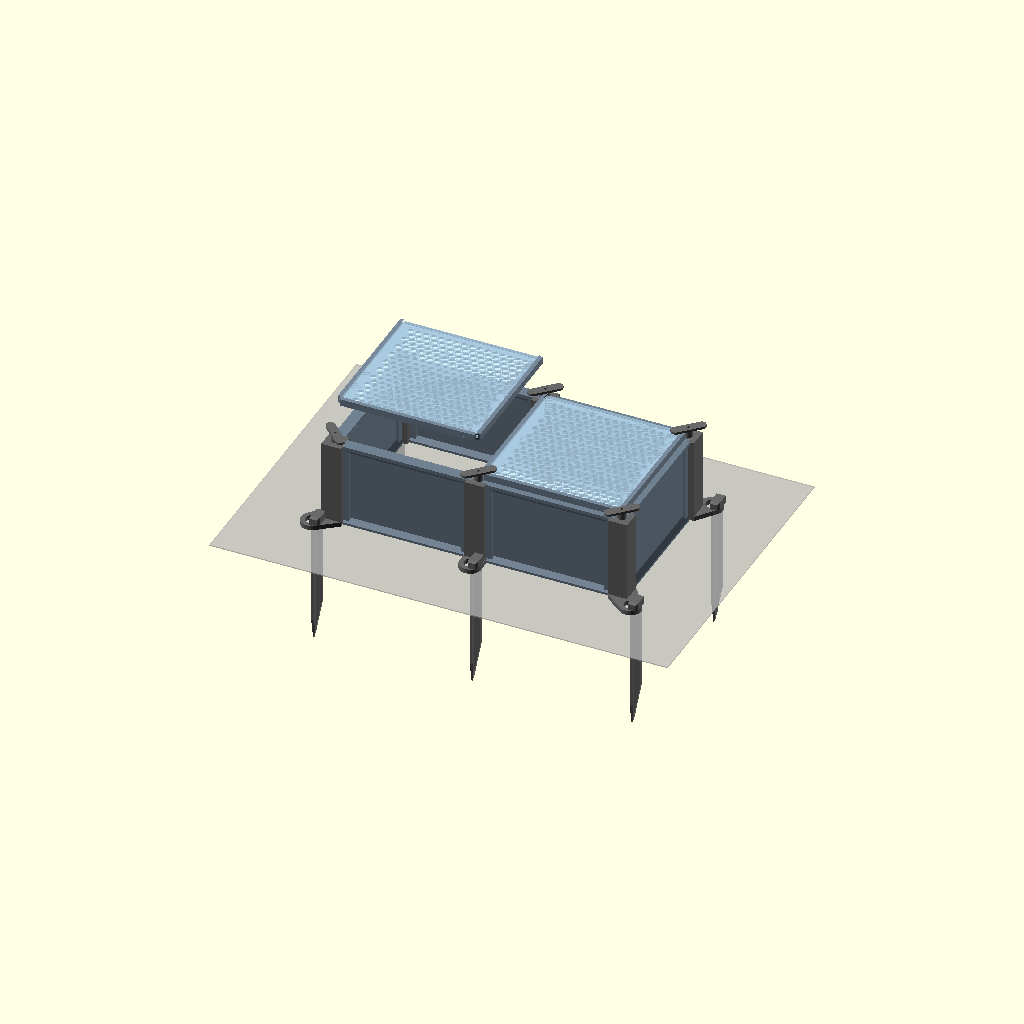
Cell 1: rendered with the file's own defaults.
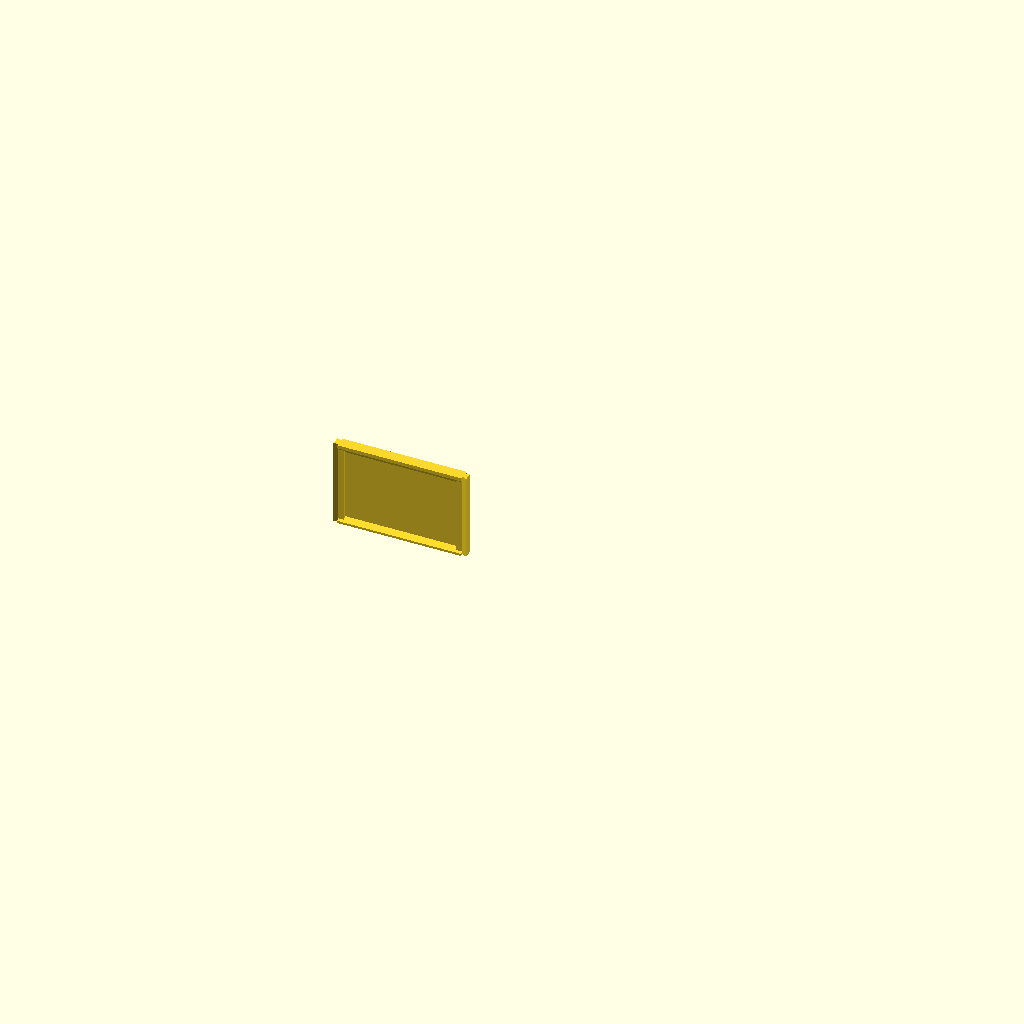
Cell 2: piece = "panneau" (everything else at default).
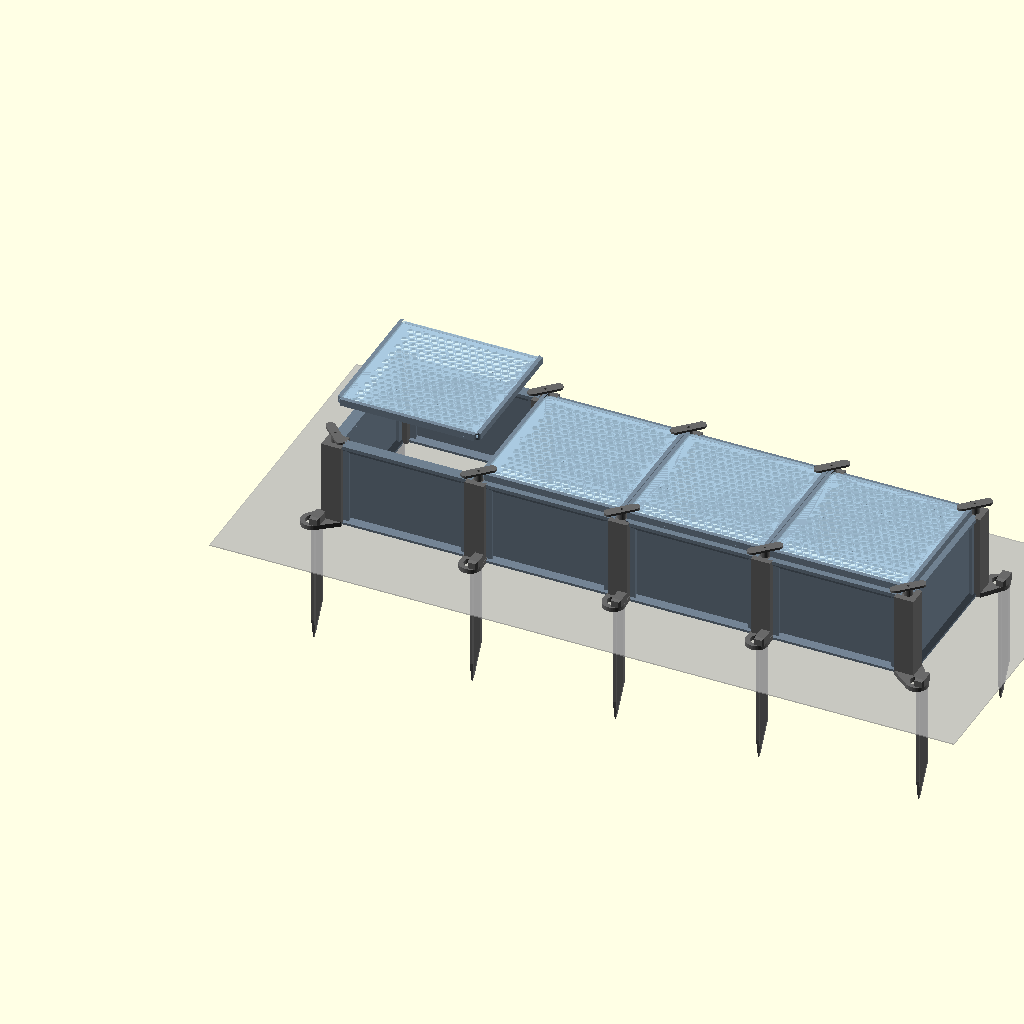
Cell 3: the same model with n_long = 4.
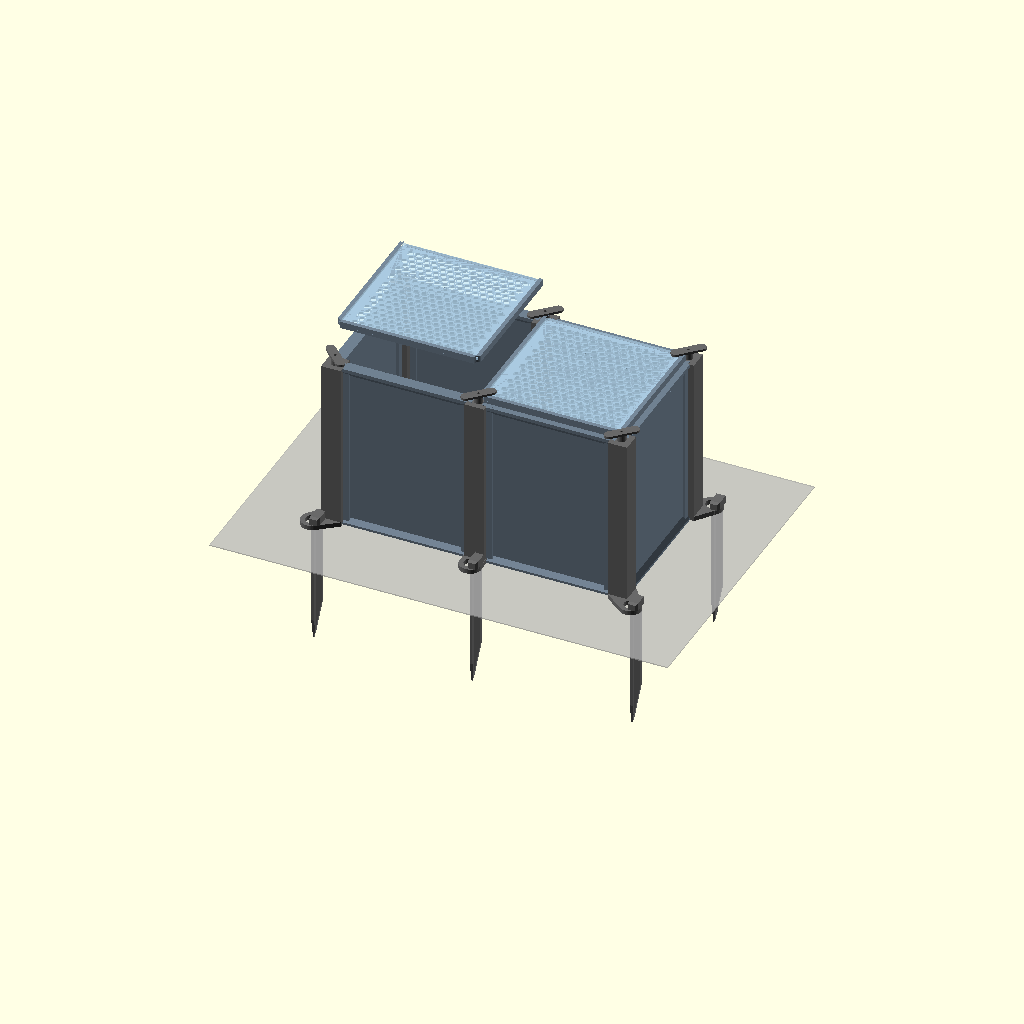
Cell 4 — H set to 300, the other parameters unchanged.
One fixed orthographic camera (rotation 55°, 0°, 25°; colour scheme Cornfield) for every cell.
OpenSCAD source file modele_3d/serre.scad:
// ============================================================
//  BROUTILLE — serre à juvéniles, en panneaux
//  - parois en panneaux droits qui glissent par le haut dans des
//    poteaux, par une queue d'aronde verticale : aucune vis
//  - modulable : la longueur se règle par le nombre de panneaux
//    (n_long), la largeur fait un panneau
//  - couvercle en alvéoles hexagonales, comme les écailles d'une
//    radiata : 12 mm d'ouverture au plus, ni bec ni patte de chat ne passe
//  - chaque couvercle reçoit une plaque de polycarbonate du commerce,
//    glissée sous 3 rails : elle garde chaleur et humidité
//  - les couvercles sont tenus par un tourniquet sur chaque poteau
//  - chaque poteau a une patte percée de 22 mm pour un piquet de la
//    mangeoire (broutille_piquet.stl)
//
//  Pièces (variable piece), toutes déjà orientées, sans supports :
//    panneau, poteau_angle, poteau_droit, couvercle, tourniquet
//    assemblage : vue d'ensemble
//  Pour n_long panneaux : 2 n_long + 2 panneaux, 4 poteaux d'angle,
//  2 (n_long - 1) poteaux droits, n_long couvercles, 2 n_long + 2 tourniquets.
//  Repère : X = longueur, Y = largeur, Z = haut ; avant de la serre en Y = 0.
// ============================================================

piece  = "assemblage"; // [panneau, poteau_angle, poteau_droit, couvercle, tourniquet, assemblage]
n_long = 2;            // nombre de panneaux sur la longueur

/* [Parois] */
P        = 250;   // pas des poteaux, d'axe à axe ; le couvercle fait P - 1
H        = 150;   // hauteur des parois
e        = 5;     // épaisseur du panneau
bourrelet = 20;   // largeur du pied et du haut du panneau
poteau   = 34;    // section carrée du poteau
qa_col   = 10;    // queue d'aronde : largeur du col
qa_bout  = 16;    // largeur du bout
qa_l     = 8;     // longueur
jeu      = 0.25;  // jeu de l'emboîtement, de chaque côté

/* [Pattes] */
passage  = 22;    // trou du piquet
patte_r  = 19;
patte_h  = 8;

/* [Couvercle] */
maille   = 12;    // ouverture d'une alvéole, de sommet à sommet : 12 au plus
barre    = 3;     // largeur des barres entre alvéoles
tf       = 4;     // épaisseur du couvercle
bande    = 14;    // cadre plein autour des alvéoles
pc       = [240, 238, 4]; // plaque de polycarbonate : largeur, profondeur (sens du glissement), épaisseur
pc_jeu   = 0.5;   // jeu autour de la plaque
levre    = 3;     // avancée de la lèvre des rails au-dessus de la plaque

/* [Tourniquet] */
vis_d    = 3.2;   // avant-trou de la vis 4 x 30
boss_r   = 7.5;   // bossage du poteau, qui centre les couvercles

$fn = 48;

use <broutille.scad>   // piquet(), pour la vue d'ensemble

// ------------------------------------------------------------
T   = P - 1;                      // côté d'un couvercle : 1 mm de jour entre deux
Lw  = P - poteau;                 // longueur de paroi entre deux poteaux
g   = pc[2] + pc_jeu;             // hauteur de la rainure
zr  = tf + g + 1.2*levre;         // dessus des rails ; la lèvre monte à 50°
ox  = (T - pc[0])/2 - pc_jeu;     // face intérieure des rails latéraux
y_b = ox + pc_jeu + pc[1] + 0.6 + 1.2;  // ergot de retenue, devant la plaque
boss_h = zr - 0.3;                // le tourniquet serre le couvercle de 0,3 mm

assert(maille <= 12, "alvéoles de 12 mm au plus");
assert(T <= 250, "couvercle de 250 mm au plus");
assert(ox >= 2, "plaque trop large pour le couvercle");
assert(ox + levre <= bande - 4, "plaque trop étroite : les rails tombent sur les alvéoles");
assert(y_b + 1.2 <= T - 1, "plaque trop profonde pour le couvercle");
assert(Lw + 2*qa_l <= 250, "panneau de 250 mm au plus");

// queue d'aronde, vue de dessus : col sur x = 0, bout en x = qa_l
module aronde2d(j = 0) {
    polygon([[-1, -qa_col/2 - j], [0, -qa_col/2 - j], [qa_l + j, -qa_bout/2 - j],
             [qa_l + j, qa_bout/2 + j], [0, qa_col/2 + j], [-1, qa_col/2 + j]]);
}

// ------------------------------------------------------------
//  Panneau : imprimé debout, tel qu'il est posé
//  pied et haut élargis à 20 mm ; le haut porte le couvercle
// ------------------------------------------------------------
module section_panneau() {
    b = bourrelet/2; c = e/2;
    polygon([[-b, 0], [b, 0], [b, 4], [c, 4 + b - c], [c, H - 6 - 1.2*(b - c)], [b, H - 6], [b, H],
             [-b, H], [-b, H - 6], [-c, H - 6 - 1.2*(b - c)], [-c, 4 + b - c], [-b, 4]]);
}
module panneau() {
    rotate([90, 0, 90]) linear_extrude(Lw) section_panneau();
    // montants d'about, qui portent les tenons
    for (x = [0, Lw - 10]) translate([x, -7, 0]) cube([10, 14, H]);
    translate([Lw, 0, 0]) linear_extrude(H) aronde2d();
    linear_extrude(H) mirror([1, 0]) aronde2d();
}

// ------------------------------------------------------------
//  Poteaux : mortaises ouvertes en haut et en bas, le panneau descend dedans
//  angles : directions des mortaises ; dir_patte, d_patte : position de la patte
// ------------------------------------------------------------
module poteau(angles, dir_patte, d_patte) {
    s = poteau/2;
    difference() {
        union() {
            translate([-s, -s, 0]) cube([poteau, poteau, H]);
            translate([0, 0, H - 0.01]) cylinder(r = boss_r, h = boss_h + 0.01);
            hull() {
                rotate(dir_patte) translate([d_patte, 0, 0]) cylinder(r = patte_r, h = patte_h);
                translate([-s, -s, 0]) cube([poteau, poteau, patte_h]);
            }
        }
        for (a = angles) rotate(a) translate([s, 0, -1]) linear_extrude(H + 2) mirror([1, 0]) aronde2d(jeu);
        rotate(dir_patte) translate([d_patte, 0, -1]) cylinder(d = passage, h = patte_h + 2);
        translate([0, 0, H + boss_h - 30]) cylinder(d = vis_d, h = 31, $fn = 16);
    }
}
module poteau_angle() { poteau([0, 90], 225, 28*sqrt(2)); }
module poteau_droit() { poteau([0, 180], 270, poteau/2 + 14); }

// ------------------------------------------------------------
//  Couvercle : imprimé à plat, alvéoles en nid d'abeille
//  rails à gauche, à droite et au fond (y = T) ; la plaque entre par
//  l'avant (y = 0) et passe un ergot de 1,2 mm qui la retient
// ------------------------------------------------------------
module alveoles2d() {
    r  = maille/2;
    a  = r*sqrt(3) + barre;       // entraxe de deux alvéoles voisines
    dy = a*sqrt(3)/2;
    m  = T/2 - bande - r;         // on ne garde que des alvéoles entières
    nx = ceil(T/a) + 1; ny = ceil(T/dy) + 1;
    for (j = [-ny : ny], i = [-nx : nx]) {
        x = (i + (abs(j) % 2)/2)*a; y = j*dy;
        if (abs(x) <= m && abs(y) <= m) translate([T/2 + x, T/2 + y]) rotate(30) circle(r, $fn = 6);
    }
}
module rail2d() {               // section d'un rail : u vers l'intérieur, z vers le haut
    polygon([[0, tf - 0.01], [ox, tf - 0.01], [ox, tf + g], [ox + levre, zr], [0, zr]]);
}
module rail_gauche() { translate([0, T, 0]) rotate([90, 0, 0]) linear_extrude(T) rail2d(); }
module couvercle() {
    difference() {
        union() {
            linear_extrude(tf) difference() { square([T, T]); alveoles2d(); }
            rail_gauche();
            translate([T, 0, 0]) mirror([1, 0, 0]) rail_gauche();
            translate([0, T, 0]) rotate(-90) rail_gauche();          // fond
            // ergot : la plaque le franchit en se cintrant un peu
            translate([ox + levre, T - y_b, tf]) rotate([0, 90, 0]) cylinder(r = 1.2, h = T - 2*(ox + levre), $fn = 16);
        }
        // encoches des coins : le bossage du poteau s'y loge
        for (x = [-0.5, T + 0.5], y = [-0.5, T + 0.5]) translate([x, y, -1]) cylinder(r = boss_r + 1, h = zr + 2);
    }
}

// tourniquet : pivote sur la vis du poteau, et serre les coins des couvercles
module tourniquet() {
    difference() {
        hull() for (s = [-1, 1]) translate([s*22, 0, 0]) cylinder(r = 8, h = 4);
        translate([0, 0, -1]) cylinder(d = 4.5, h = 6, $fn = 24);
    }
}

// ------------------------------------------------------------
module assemblage() {
    // poteaux d'angle
    color("DimGray") {
        translate([0, 0, 0])            poteau_angle();
        translate([n_long*P, 0, 0])     rotate(90)  poteau_angle();
        translate([n_long*P, P, 0])     rotate(180) poteau_angle();
        translate([0, P, 0])            rotate(270) poteau_angle();
        for (i = [1 : 1 : n_long - 1]) {
            translate([i*P, 0, 0]) poteau_droit();
            translate([i*P, P, 0]) rotate(180) poteau_droit();
        }
    }
    color("SlateGray") {
        for (i = [0 : n_long - 1], y = [0, P]) translate([i*P + poteau/2, y, 0]) panneau();
        for (x = [0, n_long*P]) translate([x, poteau/2, 0]) rotate(90) panneau();
    }
    // couvercles : le premier est levé pour montrer la plaque
    for (i = [0 : n_long - 1]) {
        dz = i == 0 ? 70 : 0;
        translate([0, 0, dz]) {
            color("LightSlateGray") translate([i*P + 0.5, P - 0.5, H]) mirror([0, 1, 0]) couvercle();
            color([0.75, 0.9, 1, 0.45]) translate([i*P + 0.5 + ox + pc_jeu, P - 0.5 - (ox + pc_jeu) - pc[1], H + tf]) cube([pc[0], pc[1], pc[2]]);
        }
    }
    color("DimGray") for (i = [1 : n_long], y = [0, P]) translate([i*P, y, H + boss_h]) rotate(45) tourniquet();
    color("DimGray") for (y = [0, P]) translate([0, y, H + boss_h]) rotate(-45) tourniquet();
    // piquets plantés dans les pattes (broutille.scad)
    for (p = concat([[-28, -28], [n_long*P + 28, -28], [n_long*P + 28, P + 28], [-28, P + 28]],
                    [for (i = [1 : 1 : n_long - 1], s = [-1, 1]) [i*P, s < 0 ? -(poteau/2 + 14) : P + poteau/2 + 14]]))
        color("DimGray") translate([p[0] + 2.5, p[1], patte_h + 14]) rotate([0, 90, 0]) piquet();
    %translate([n_long*P/2, P/2, -1]) cube([n_long*P + 300, P + 300, 2], center = true);
}

// ------------------------------------------------------------
if      (piece == "panneau")      translate([qa_l, 0, 0]) panneau();
else if (piece == "poteau_angle") poteau_angle();
else if (piece == "poteau_droit") poteau_droit();
else if (piece == "couvercle")    couvercle();
else if (piece == "tourniquet")   tourniquet();
else assemblage();
Customizer parameters (derived from the source; name, type, default, range or options):
piece: string, default "assemblage", options "panneau", "poteau_angle", "poteau_droit", "couvercle", "tourniquet", "assemblage"
n_long: number, default 2
P: number, default 250
H: number, default 150
e: number, default 5
bourrelet: number, default 20
poteau: number, default 34
qa_col: number, default 10
qa_bout: number, default 16
qa_l: number, default 8
jeu: number, default 0.25
passage: number, default 22
patte_r: number, default 19
patte_h: number, default 8
maille: number, default 12
barre: number, default 3
tf: number, default 4
bande: number, default 14
pc: vector, default [240, 238, 4]
pc_jeu: number, default 0.5
levre: number, default 3
vis_d: number, default 3.2
boss_r: number, default 7.5
